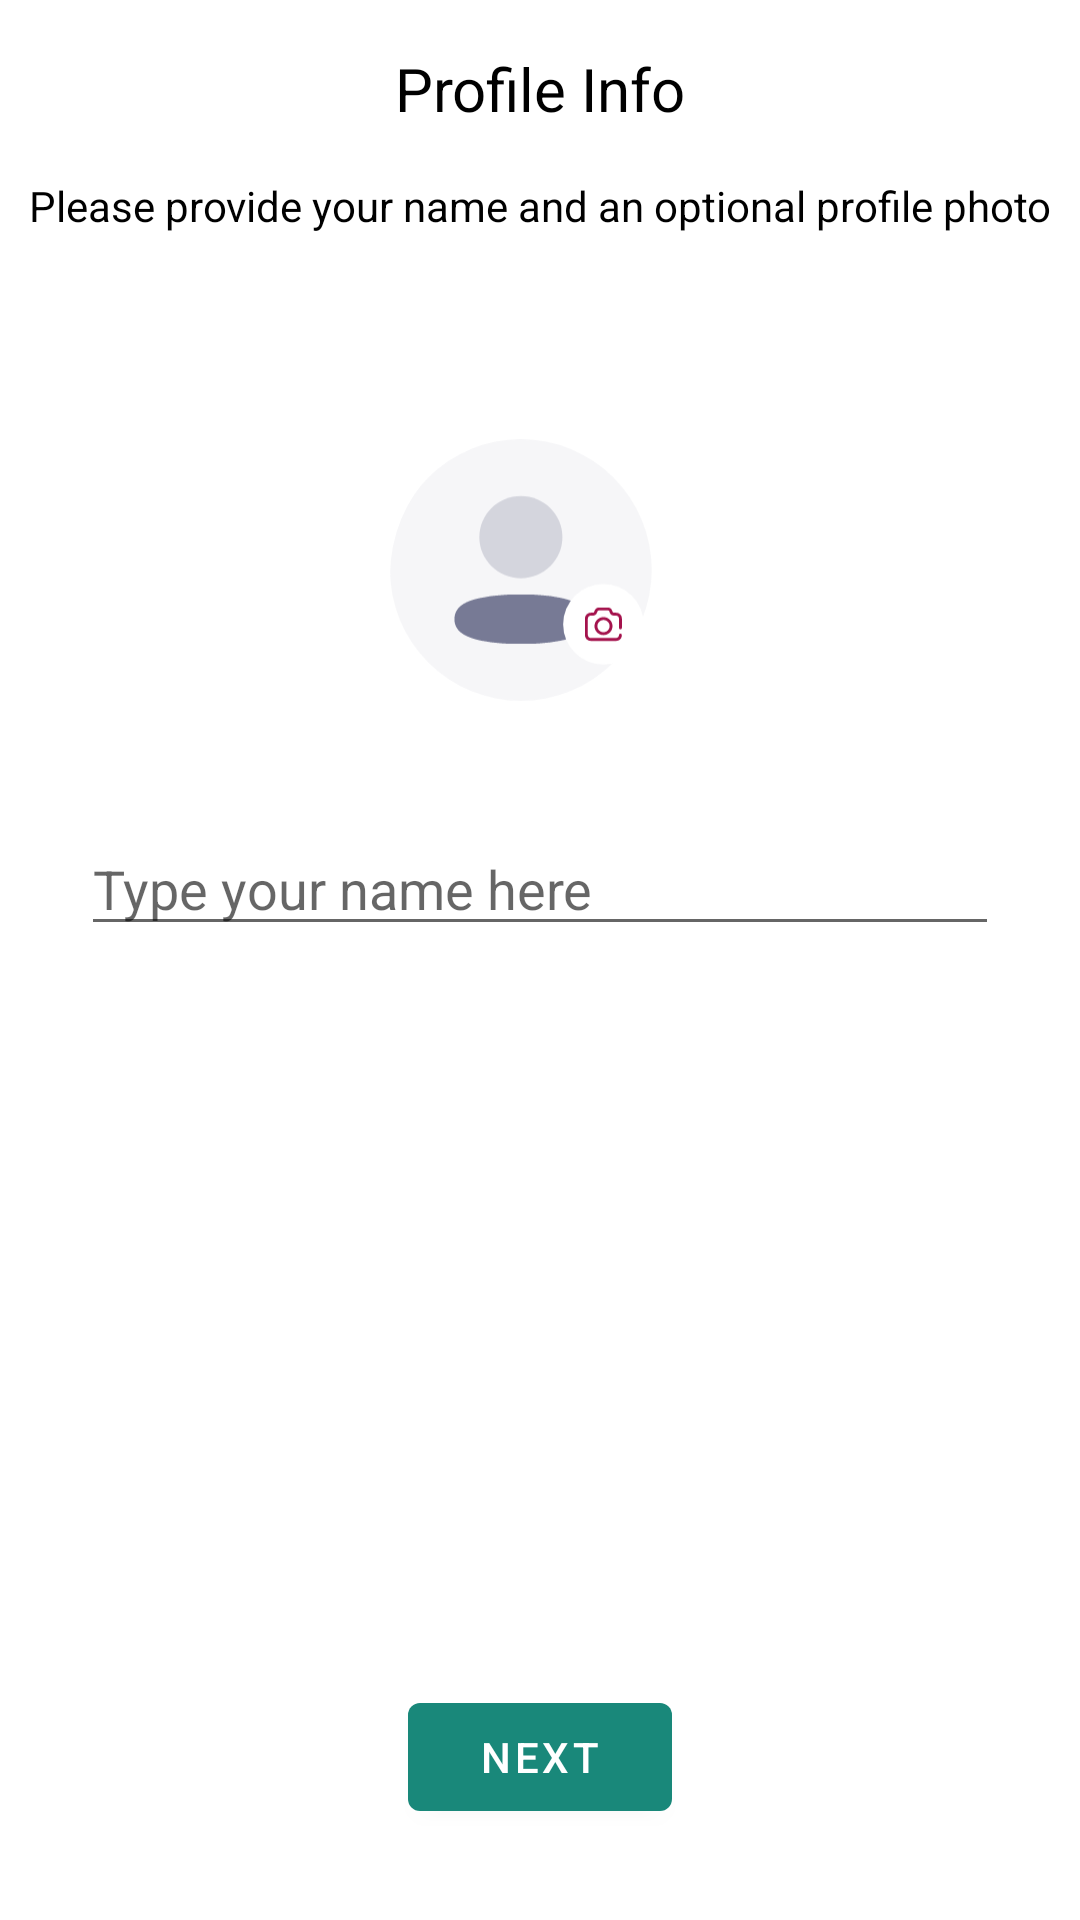

Reconstruct the res/layout file that produces this screen, plus the resources it refers to.
<!-- AndroidManifest.xml: application theme AppTheme -->
<!-- res/layout/fragment_set_up_profile.xml -->
<?xml version="1.0" encoding="utf-8"?>
<androidx.constraintlayout.widget.ConstraintLayout xmlns:android="http://schemas.android.com/apk/res/android"
    xmlns:app="http://schemas.android.com/apk/res-auto"
    xmlns:tools="http://schemas.android.com/tools"
    android:layout_width="match_parent"
    android:layout_height="match_parent"
    tools:context=".ui.authenticate.SetUpProfileFragment">

    <com.google.android.material.textview.MaterialTextView
        android:id="@+id/profile_info_text_view"
        android:layout_width="wrap_content"
        android:layout_height="wrap_content"
        android:layout_margin="@dimen/margin_16dp"
        android:text="@string/profile_info_string"
        android:textColor="@color/black"
        android:textSize="20sp"
        app:layout_constraintEnd_toEndOf="parent"
        app:layout_constraintStart_toStartOf="parent"
        app:layout_constraintTop_toTopOf="parent" />

    <com.google.android.material.textview.MaterialTextView
        android:id="@+id/profile_instructions_text_view"
        android:layout_width="wrap_content"
        android:layout_height="wrap_content"
        android:layout_margin="@dimen/margin_16dp"
        android:text="@string/profile_info_instructions"
        android:textColor="@color/black"
        app:layout_constraintEnd_toEndOf="parent"
        app:layout_constraintStart_toStartOf="parent"
        app:layout_constraintTop_toBottomOf="@id/profile_info_text_view" />

    <com.google.android.material.imageview.ShapeableImageView
        android:id="@+id/profile_image_view"
        android:layout_width="100dp"
        android:layout_height="100dp"
        android:layout_margin="@dimen/margin_64dp"
        android:src="@drawable/ic_profile_avatar"
        app:layout_constraintEnd_toEndOf="parent"
        app:layout_constraintStart_toStartOf="parent"
        app:layout_constraintTop_toBottomOf="@id/profile_instructions_text_view"
        app:shapeAppearanceOverlay="@style/ShapeAppearanceOverlay.App.CornerSize50Percent" />

    <com.google.android.material.textfield.TextInputEditText
        android:id="@+id/user_name_edit_text"
        android:layout_width="0dp"
        android:layout_height="wrap_content"
        android:layout_marginTop="@dimen/margin_32dp"
        android:hint="@string/name_edit_text_hint_string"
        app:layout_constraintEnd_toEndOf="parent"
        app:layout_constraintStart_toStartOf="parent"
        app:layout_constraintTop_toBottomOf="@id/profile_image_view"
        app:layout_constraintWidth_percent="0.85" />

    <com.google.android.material.button.MaterialButton
        android:id="@+id/complete_profile_button"
        android:layout_width="wrap_content"
        android:layout_height="wrap_content"
        android:text="@string/next_string"
        app:layout_constraintBottom_toBottomOf="parent"
        app:layout_constraintEnd_toEndOf="parent"
        app:layout_constraintStart_toStartOf="parent"
        app:layout_constraintTop_toBottomOf="@id/user_name_edit_text"
        app:layout_constraintVertical_bias="0.89" />

    <ProgressBar
        android:id="@+id/progressBar"
        android:layout_width="wrap_content"
        android:layout_height="wrap_content"
        android:visibility="invisible"
        app:layout_constraintBottom_toBottomOf="@id/complete_profile_button"
        app:layout_constraintEnd_toEndOf="@id/complete_profile_button"
        app:layout_constraintStart_toStartOf="@id/complete_profile_button"
        app:layout_constraintTop_toTopOf="@id/complete_profile_button" />

</androidx.constraintlayout.widget.ConstraintLayout>
<!-- resources referenced by this layout -->
<resources>
  <color name="black">#000000</color>
  <dimen name="margin_16dp">16dp</dimen>
  <dimen name="margin_32dp">32dp</dimen>
  <dimen name="margin_64dp">64dp</dimen>
  <!-- drawable ic_profile_avatar: vector/xml drawable (drawable, 3319 chars, omitted) -->
  <string name="name_edit_text_hint_string">Type your name here</string>
  <string name="next_string">NEXT</string>
  <string name="profile_info_instructions">Please provide your name and an optional profile photo</string>
  <string name="profile_info_string">Profile Info</string>
  <style name="ShapeAppearanceOverlay.App.CornerSize50Percent" parent="">
          <item name="cornerSize">50%</item>
      </style>
  <style name="AppTheme" parent="Theme.MaterialComponents.Light.NoActionBar">
          
          <item name="colorPrimary">@color/colorPrimary</item>
          <item name="colorPrimaryDark">@color/colorPrimaryDark</item>
          <item name="colorAccent">@color/green</item>
      </style>
  <color name="colorPrimary">@color/green_dark</color>
  <color name="colorPrimaryDark">@color/green_darkest</color>
  <color name="green">#16cc3e</color>
  <color name="green_dark">#19887a</color>
  <color name="green_darkest">#00574B</color>
</resources>
